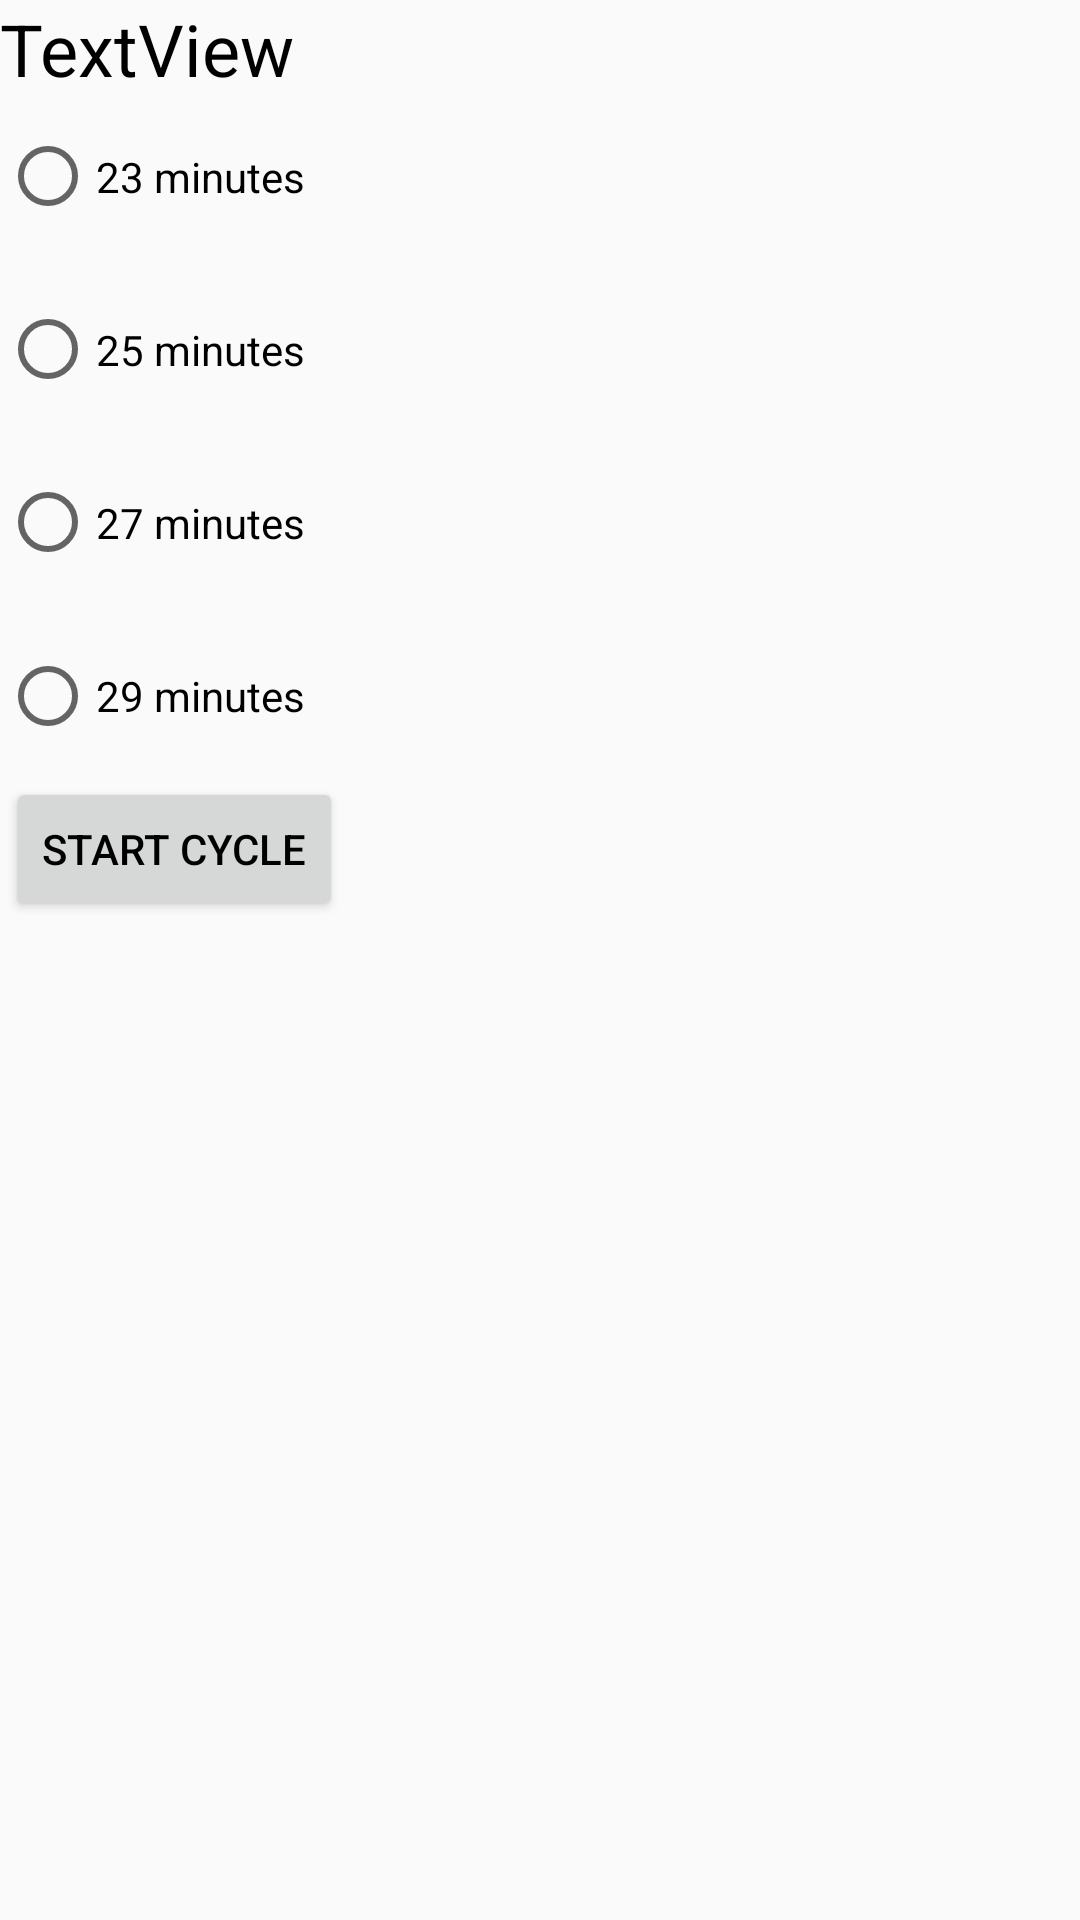

The Android layout XML behind this screen, and the referenced resources:
<!-- AndroidManifest.xml: application theme AppTheme -->
<!-- res/layout/use_washer.xml -->
<?xml version="1.0" encoding="utf-8"?>

<RelativeLayout xmlns:android="http://schemas.android.com/apk/res/android"
    android:layout_width="match_parent" android:layout_height="match_parent">

    <TextView
        android:id="@+id/textView"
        android:layout_width="159dp"
        android:layout_height="54dp"
        android:text="TextView"
        android:textSize="24sp" />
    <Button
        android:id="@+id/button"
        android:layout_width="wrap_content"
        android:layout_height="wrap_content"
        android:layout_alignParentStart="true"
        android:layout_alignParentLeft="true"
        android:layout_alignParentTop="true"
        android:layout_marginStart="2dp"
        android:layout_marginLeft="2dp"
        android:layout_marginTop="259dp"
        android:text="Start Cycle" />


    <RadioGroup
        android:id="@+id/radioGroup"
        android:layout_width="wrap_content"
        android:layout_height="231dp"
        android:layout_marginTop="30dp">

        <RadioButton
            android:id="@+id/radioButton"
            android:layout_width="wrap_content"
            android:layout_height="wrap_content"
            android:layout_weight="1"
            android:text="23 minutes" />

        <RadioButton
            android:id="@+id/radioButton2"
            android:layout_width="wrap_content"
            android:layout_height="wrap_content"
            android:layout_weight="1"
            android:text="25 minutes" />

        <RadioButton
            android:id="@+id/radioButton3"
            android:layout_width="wrap_content"
            android:layout_height="wrap_content"
            android:layout_weight="1"
            android:text="27 minutes" />

        <RadioButton
            android:id="@+id/radioButton4"
            android:layout_width="wrap_content"
            android:layout_height="wrap_content"
            android:layout_weight="1"
            android:text="29 minutes" />
    </RadioGroup>

</RelativeLayout>
<!-- resources referenced by this layout -->
<resources>
  <style name="AppTheme" parent="Theme.AppCompat.Light.DarkActionBar">
          
          <item name="colorPrimary">@color/colorPrimary</item>
          <item name="colorPrimaryDark">@color/colorPrimaryDark</item>
          <item name="colorAccent">@color/colorAccent</item>
          <item name="android:textColor">@color/black</item>
  
      </style>
  <color name="colorPrimary">#3F51B5</color>
  <color name="colorPrimaryDark">#23435C</color>
  <color name="colorAccent">#FF0000</color>
  <color name="black">#000000</color>
</resources>
